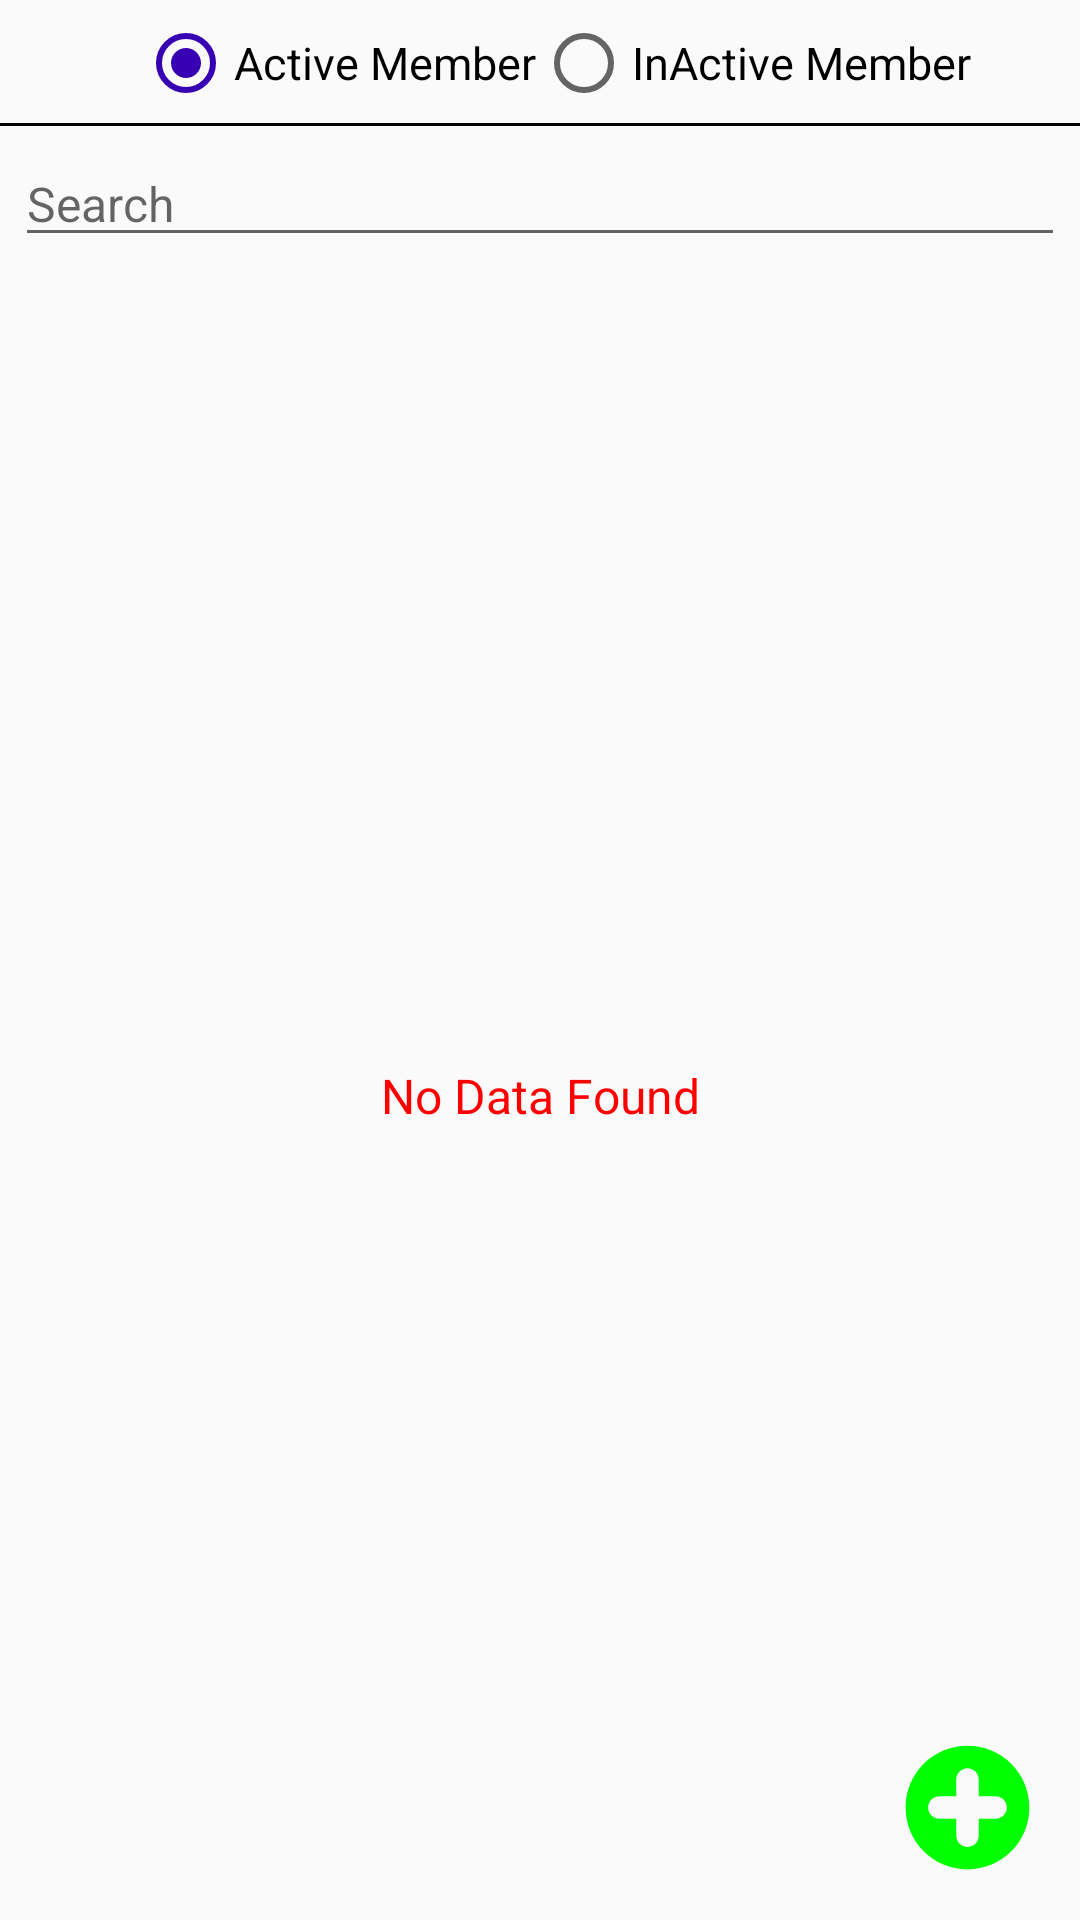

Produce the Android XML layout that renders to this screen, including the resource entries it uses.
<!-- AndroidManifest.xml: application theme AppTheme -->
<!-- res/layout/fragment_all_member.xml -->
<?xml version="1.0" encoding="utf-8"?>
<RelativeLayout xmlns:android="http://schemas.android.com/apk/res/android"
    xmlns:tools="http://schemas.android.com/tools"
    android:layout_width="match_parent"
    android:layout_height="match_parent"
    android:focusable="false"
    android:focusableInTouchMode="true"
    tools:context=".FragmentAllMember">

<LinearLayout
    android:layout_width="match_parent"
    android:layout_height="wrap_content"
    android:orientation="horizontal"
    android:id="@+id/layoutStatus"
    android:layout_marginTop="5dp"
    android:gravity="center">


    <RadioGroup
        android:layout_width="wrap_content"
        android:layout_height="wrap_content"
        android:id="@+id/rdGroupMember"
        android:layout_marginStart="10dp"
        android:layout_gravity="center"
        android:orientation="horizontal">

<RadioButton
    android:layout_width="wrap_content"
    android:layout_height="wrap_content"
    android:id="@+id/rdActiveMember"
    android:checked="true"
    android:text="@string/active_member"
    android:textSize="15sp"/>

        <RadioButton
            android:layout_width="wrap_content"
            android:layout_height="wrap_content"
            android:id="@+id/rdInactiveMember"

            android:text="@string/inactive_member"
            android:textSize="15sp"/>

    </RadioGroup>

</LinearLayout>
    <View
        android:layout_width="match_parent"
        android:layout_height="1dp"
        android:background="@color/black"
        android:layout_below="@+id/layoutStatus"
        android:layout_marginTop="4dp"
        android:id="@+id/view"/>

    <EditText
        android:layout_width="match_parent"
        android:layout_height="wrap_content"
        android:layout_margin="5dp"
        android:id="@+id/edtAllMemberSearch"
        android:textSize="16sp"
        android:layout_below="@+id/view"
        android:textColor="@color/black"
        android:hint="@string/search"/>

    <androidx.recyclerview.widget.RecyclerView
        android:layout_width="match_parent"
        android:layout_height="match_parent"
        android:id="@+id/recyclerViewMember"
        android:layout_below="@+id/edtAllMemberSearch"
        android:layout_margin="5dp"
        android:clipToPadding="false"
        android:visibility="gone"
        android:paddingBottom="60dp"/>
    <TextView
        android:layout_width="match_parent"
        android:layout_height="match_parent"
        android:layout_below="@+id/edtAllMemberSearch"
        android:id="@+id/txtAllMemberNDF"
        android:textSize="16sp"
        android:text="@string/no_data_found"
android:gravity="center"
        android:textColor="@color/red"/>

    <ImageView
        android:id="@+id/imgAddMember"
        android:layout_width="45dp"
        android:layout_height="45dp"
        android:layout_alignParentEnd="true"
        android:layout_alignParentBottom="true"
        android:layout_marginStart="15dp"
        android:layout_marginTop="15dp"
        android:layout_marginEnd="15dp"
        android:layout_marginBottom="15dp"
        android:src="@drawable/ic_add_member" />



</RelativeLayout>
<!-- resources referenced by this layout -->
<resources>
  <color name="black">#FF000000</color>
  <color name="red">#FF0000</color>
  <!-- drawable ic_add_member (drawable) -->
  <vector xmlns:android="http://schemas.android.com/apk/res/android"
      android:width="24dp"
      android:height="24dp"
      android:viewportWidth="24"
      android:viewportHeight="24">
    <path
        android:fillColor="#00FF00"
        android:pathData="M12,1C5.9,1 1,5.9 1,12s4.9,11 11,11s11,-4.9 11,-11S18.1,1 12,1zM17,14h-3v3c0,1.1 -0.9,2 -2,2s-2,-0.9 -2,-2v-3H7c-1.1,0 -2,-0.9 -2,-2c0,-1.1 0.9,-2 2,-2h3V7c0,-1.1 0.9,-2 2,-2s2,0.9 2,2v3h3c1.1,0 2,0.9 2,2C19,13.1 18.1,14 17,14z"/>
  </vector>
  <string name="active_member">Active Member</string>
  <string name="inactive_member">InActive Member</string>
  <string name="no_data_found">No Data Found</string>
  <string name="search">Search</string>
  <style name="AppTheme" parent="Theme.AppCompat.Light.NoActionBar">
          <item name="colorPrimary">@color/purple_200</item>
          <item name="colorPrimaryDark">@color/purple_500</item>
          <item name="colorAccent">@color/purple_700</item>
          <item name="android:windowContentOverlay">@null</item>
          <item name="windowActionBar"> false</item>
          <item name="windowNoTitle">true</item>
          <item name="drawerArrowStyle">@style/MaterialDrawer.DrawerArrowStyle</item>
      </style>
  <color name="purple_200">#FFBB86FC</color>
  <color name="purple_500">#FF6200EE</color>
  <color name="purple_700">#FF3700B3</color>
  <style name="MaterialDrawer.DrawerArrowStyle" parent="Widget.AppCompat.DrawerArrowToggle">
          <item name="spinBars">false</item>
          <item name="color">@android:color/white</item>
      </style>
</resources>
